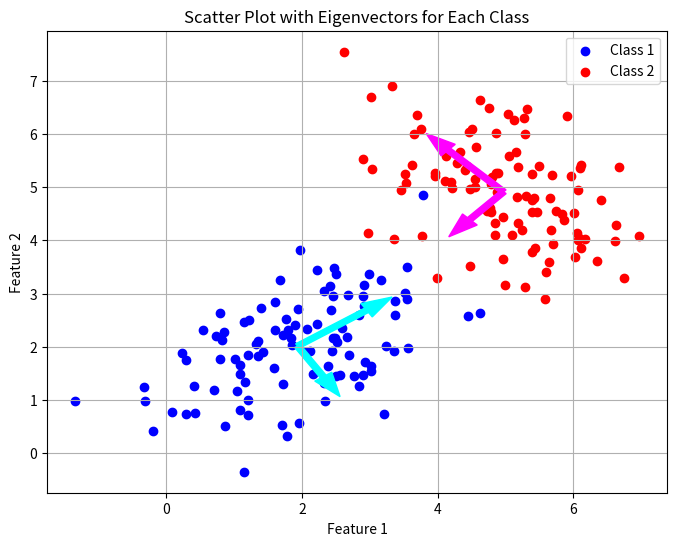

Write the Python code that produced this figure.
import numpy as np
import matplotlib.pyplot as plt


def main():
    # Get student number for seeding randomness
    # student_number = int(input("Enter your student number: "))
    student_number = 40435071
    np.random.seed(student_number)

    # Generate samples for 2 classes (you can extend to 3 if desired)
    # Class 1: Mean [2, 2], Covariance [[1, 0.5], [0.5, 1]]
    # Class 2: Mean [5, 5], Covariance [[1, -0.5], [-0.5, 1]]
    num_samples = 100
    mean1 = np.array([2, 2])
    cov1 = np.array([[1, 0.5], [0.5, 1]])
    samples1 = np.random.multivariate_normal(mean1, cov1, num_samples)

    mean2 = np.array([5, 5])
    cov2 = np.array([[1, -0.5], [-0.5, 1]])
    samples2 = np.random.multivariate_normal(mean2, cov2, num_samples)

    # ## Done ##: Calculate the mean for each class from scratch
    # Expected output type: 1D numpy array of shape (2,)
    def calculate_mean(data):
        sums = np.zeros(2)
        n = data.shape[0]

        for col_idx, col in enumerate(data.T):
            col_sum = 0
            for val in col:
                col_sum += val
            sums[col_idx] = col_sum

        return sums / n

    calculated_mean1 = calculate_mean(samples1)
    calculated_mean2 = calculate_mean(samples2)

    # ## Done ##: Calculate the covariance matrix for each class from scratch
    # Use np.dot for matrix multiplication, but no np.cov
    # Expected output type: 2x2 numpy array
    def calculate_covariance(data, mean):
        n = data.shape[0]           # Num rows  = (n_samples)
        diff = data - mean
        cov = np.dot(diff.T, diff) / n
        return cov

    cov_matrix1 = calculate_covariance(samples1, calculated_mean1)
    cov_matrix2 = calculate_covariance(samples2, calculated_mean2)

    # ## Done ##: Calculate eigenvalues for each covariance matrix from scratch
    # Expected output: 1D array of 2 values, sorted descending
    def calculate_eigenvalues(cov):
        def find_2D_determinant(_2d_matrix):
            return (_2d_matrix[0][0] * _2d_matrix[1][1]) - (_2d_matrix[0][1] * _2d_matrix[1][0])
        # Characteristic equation: det(cov - λI) = 0
        # λ^ 2 – diagonal_sum·λ + det = 0
        det = find_2D_determinant(cov)
        diagonal_sum = cov[0, 0] + cov[1, 1]
        delta = np.sqrt((diagonal_sum ** 2) - (4 * det * 1))
        if delta >= 0:
            lambda_1 = (diagonal_sum + delta) / 2 * 1
            lambda_2 = (diagonal_sum - delta) / 2 * 1
            return np.array(sorted([lambda_1, lambda_2], reverse=True))
        return None

    eigenvalues1 = calculate_eigenvalues(cov_matrix1)
    eigenvalues2 = calculate_eigenvalues(cov_matrix2)

    # ## Done ##: Calculate eigenvectors for each covariance matrix from scratch
    # Expected output: 2x2 array, columns are eigenvectors corresponding to eigenvalues

    def calculate_eigenvectors(cov, eigenvalues):
        # [a    b]
        # [c    d]
        a, b = cov[0, 0], cov[0, 1]
        c, d = cov[1, 0], cov[1, 1]

        eigenvectors = np.zeros((2, 2))
        zero_threshhold = 1e-10
        for i, lam in enumerate(eigenvalues):
            # (A - λI)v = 0

            # b != 0
            # (a - λ) * v1 + b * v2 = 0
            # v2 = (λ - a ) * v1 / b
            # if v1 = b => v2 = (λ - a)
            if abs(b) > zero_threshhold:
                v = np.array([b, lam - a])
            # c != 0
            # (d - λ) * v1 + c * v2 = 0
            # v1 = (λ - d) * v2 / c
            # if v2 = c => v2 = (λ - d)
            elif abs(c) > zero_threshhold:
                v = np.array([lam - d, c])
            else:
                # Even if λ - a = 0, that’s fine.
                # Then v2 = 0 and the eigenvector is along [1,0].
                if i == 0:
                    v = np.array([1, 0])
                # Even if λ - d = 0, that’s fine.
                # Then v1 = 0 and the eigenvector is along [0,1].
                else:
                    v = np.array([0, 1])

            # Normalize
            v = v / np.linalg.norm(v)
            eigenvectors[:, i] = v

        return eigenvectors

    def verify_orthogonality(eigenvector):
        dot_product = np.dot(eigenvector[:, 0], eigenvector[:, 1])
        return np.isclose(dot_product, 0.0)

    eigenvectors1 = calculate_eigenvectors(cov_matrix1, eigenvalues1)
    eigenvectors2 = calculate_eigenvectors(cov_matrix2, eigenvalues2)

    print("Class 1 Mean:\n", calculated_mean1)
    print("Class 1 Covariance Matrix:\n", cov_matrix1)
    print("Class 1 Eigenvalues:\n", eigenvalues1)
    print("Class 1 Eigenvectors:\n", eigenvectors1)
    print("Class 1 Eigenvectors are Orthogonal?",
          verify_orthogonality(eigenvectors1))

    print("Class 2 Mean:\n", calculated_mean2)
    print("Class 2 Covariance Matrix:\n", cov_matrix2)
    print("Class 2 Eigenvalues:\n", eigenvalues2)
    print("Class 2 Eigenvectors:\n", eigenvectors2)
    print("Class 2 Eigenvectors are Orthogonal?",
          verify_orthogonality(eigenvectors2))

    def reconstruct_data(data, mean, eigenvectors, n_components):
        #    Z = X_centered × V_k
        #    X_reconstructed = Z × V_k^T + μ
        centered = data - mean
        Z = np.dot(centered, eigenvectors[:, :n_components])
        reconstructed = np.dot(
            Z, eigenvectors[:, :n_components].T) + mean
        return reconstructed

    def calculate_explained_variance_ratio(eigenvalues):
        total_variance = np.sum(eigenvalues)
        explained_variance_ratio = eigenvalues / total_variance
        cumulative_variance = np.cumsum(explained_variance_ratio)
        return explained_variance_ratio, cumulative_variance

    reconstructed1_1pc = reconstruct_data(
        samples1, calculated_mean1, eigenvectors1, 1)
    reconstructed1_2pc = reconstruct_data(
        samples1, calculated_mean1, eigenvectors1, 2)
    evr1, cumulative1 = calculate_explained_variance_ratio(eigenvalues1)
    evr2, cumulative2 = calculate_explained_variance_ratio(eigenvalues2)

    # Report the results
    print("\n=== Explained Variance Analysis ===")
    print("\nClass 1:")
    print(f"PC1 explains: {evr1[0]*100:.2f}% of variance")
    print(f"PC2 explains: {evr1[1]*100:.2f}% of variance")
    print(
        f"Cumulative: PC1={cumulative1[0]*100:.2f}%, PC1+PC2={cumulative1[1]*100:.2f}%")

    print("\nClass 2:")
    print(f"PC1 explains: {evr2[0]*100:.2f}% of variance")
    print(f"PC2 explains: {evr2[1]*100:.2f}% of variance")
    print(
        f"Cumulative: PC1={cumulative2[0]*100:.2f}%, PC1+PC2={cumulative2[1]*100:.2f}%")

    def investigate_reconstruction_with_largest_eigenvalue(samples, mean, eigenvectors, eigenvalues, class_name):
        reconstructed_1pc = reconstruct_data(samples, mean, eigenvectors, 1)
        reconstructed_2pc = reconstruct_data(samples, mean, eigenvectors, 2)

        # Calculate mean errors
        error_1pc = np.mean(np.sum((samples - reconstructed_1pc)**2, axis=1))
        error_2pc = np.mean(np.sum((samples - reconstructed_2pc)**2, axis=1))

        # Calculate explained variance ratio
        total_variance = np.sum(eigenvalues)
        evr = eigenvalues / total_variance

        print(f"\n=== {class_name} Reconstruction Analysis ===")
        print(
            f"Eigenvalues: lambda_1={eigenvalues[0]:.3f}, lambda_2={eigenvalues[1]:.3f}")
        print(f"Variance explained by PC1: {evr[0]*100:.1f}%")
        print(f"Variance explained by PC2: {evr[1]*100:.1f}%")
        print(f"Mean reconstruction error with 1 PC: {error_1pc:.4f}")
        print(f"Mean reconstruction error with 2 PCs: {error_2pc:.4f}")

        return None

    investigate_reconstruction_with_largest_eigenvalue(
        samples1, calculated_mean1, eigenvectors1, eigenvalues1, "Class 1"
    )
    investigate_reconstruction_with_largest_eigenvalue(
        samples2, calculated_mean2, eigenvectors2, eigenvalues2, "Class 2"
    )

    # Visualization (provided): Scatter plot with eigenvectors for each class
    if all(v is not None for v in [calculated_mean1, cov_matrix1, eigenvalues1, eigenvectors1, calculated_mean2, cov_matrix2, eigenvalues2, eigenvectors2]):
        plt.figure(figsize=(8, 6))
        plt.scatter(samples1[:, 0], samples1[:, 1],
                    color='blue', label='Class 1')
        plt.scatter(samples2[:, 0], samples2[:, 1],
                    color='red', label='Class 2')

        # Plot eigenvectors for Class 1 from its mean
        for i in range(2):
            plt.arrow(calculated_mean1[0], calculated_mean1[1],
                      eigenvectors1[0, i] * np.sqrt(eigenvalues1[i]),
                      eigenvectors1[1, i] * np.sqrt(eigenvalues1[i]),
                      color='cyan', width=0.1, head_width=0.3)

        # Plot eigenvectors for Class 2 from its mean
        for i in range(2):
            plt.arrow(calculated_mean2[0], calculated_mean2[1],
                      eigenvectors2[0, i] * np.sqrt(eigenvalues2[i]),
                      eigenvectors2[1, i] * np.sqrt(eigenvalues2[i]),
                      color='magenta', width=0.1, head_width=0.3)

        plt.title('Scatter Plot with Eigenvectors for Each Class')
        plt.xlabel('Feature 1')
        plt.ylabel('Feature 2')
        plt.legend()
        plt.grid(True)
        plt.show()
    else:
        print("Complete the TODOs to see the visualization.")


if __name__ == "__main__":
    main()
